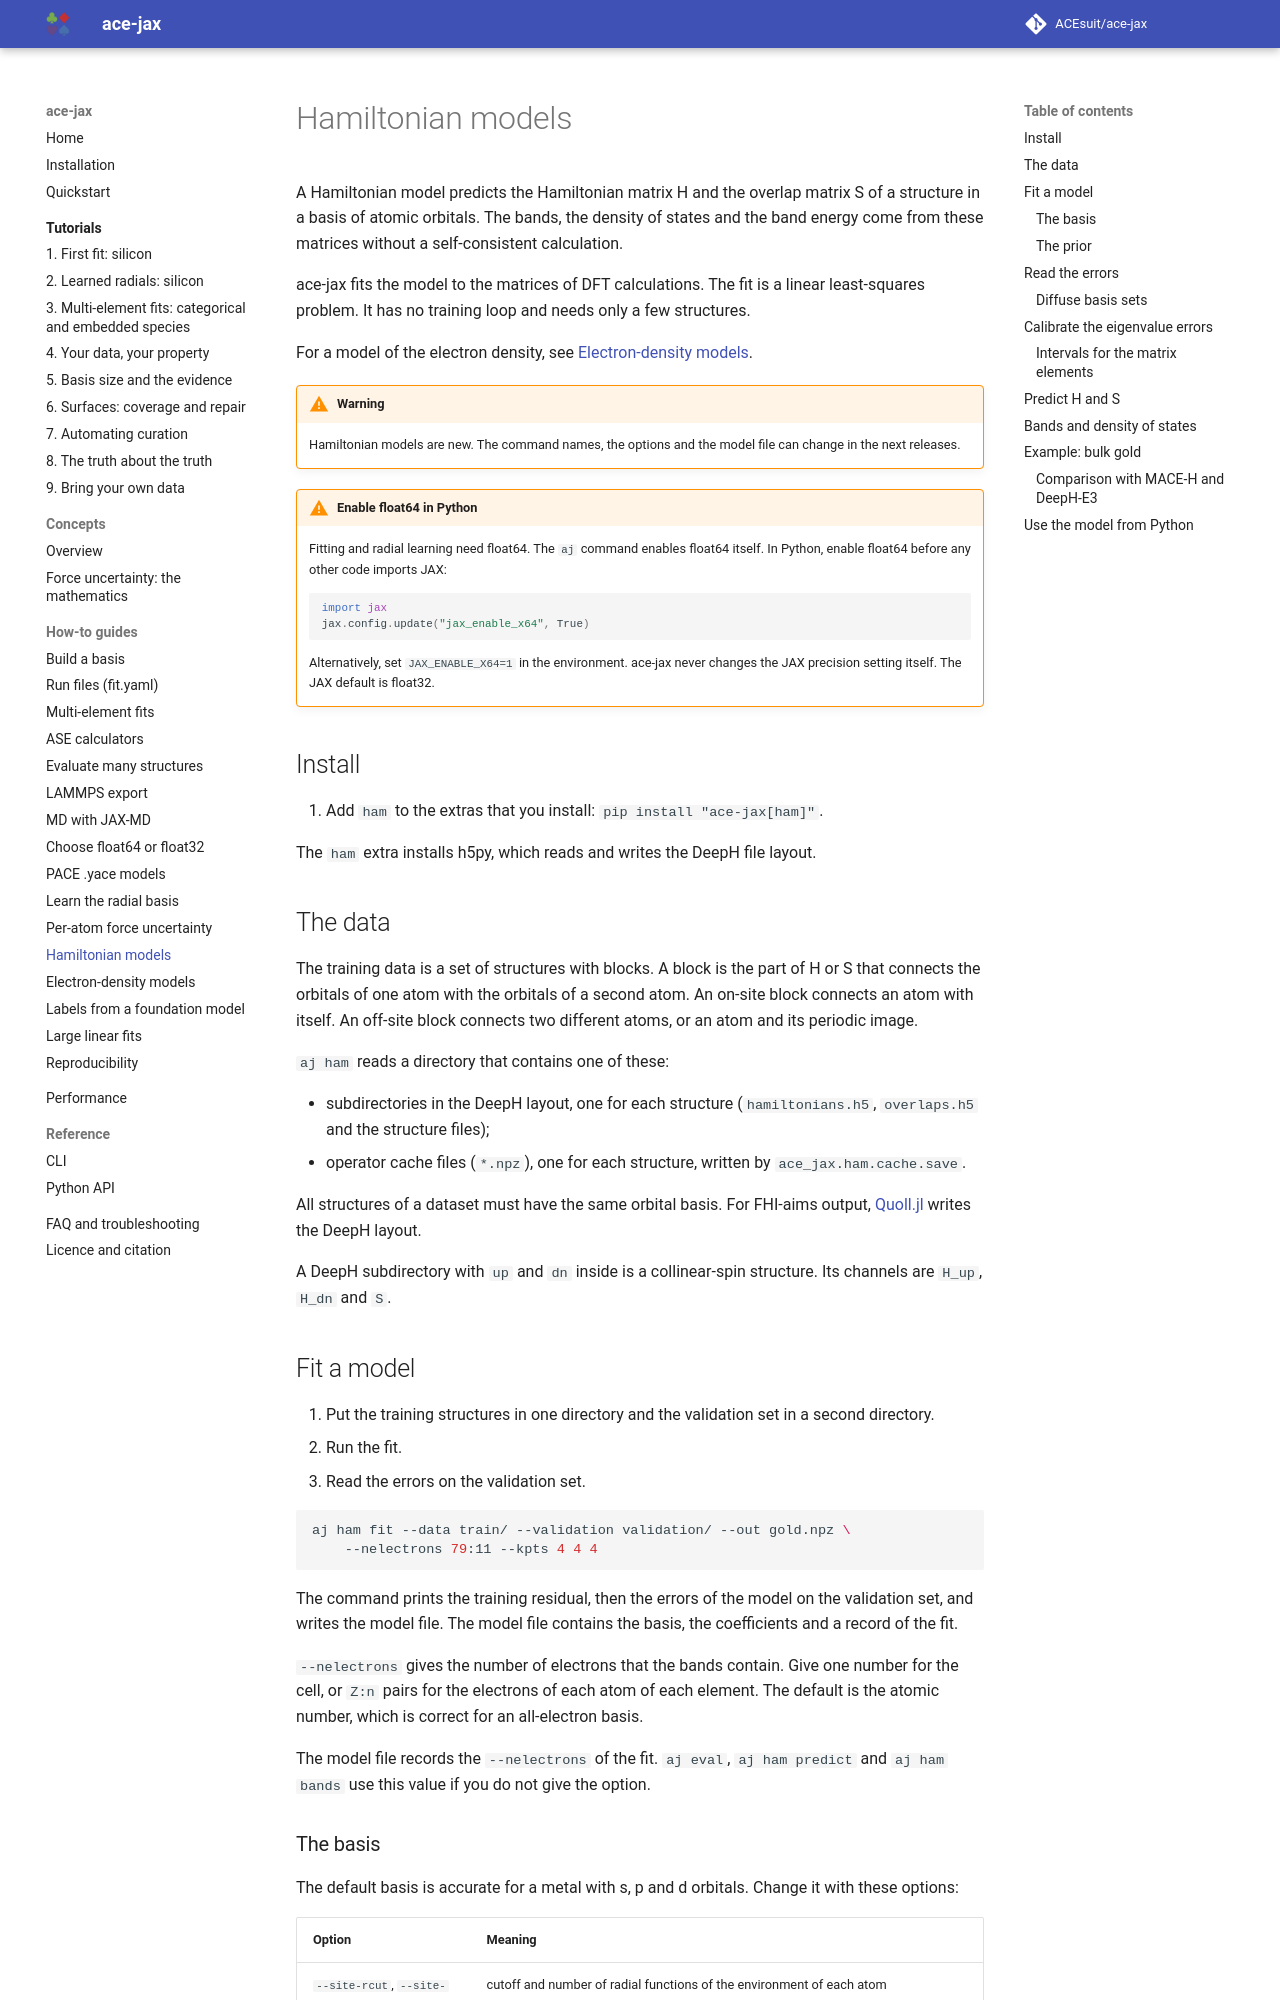

repository: ACEsuit/ace-jax · page: howto/hamiltonians/index.html · generator: mkdocs

# Hamiltonian models

A Hamiltonian model predicts the Hamiltonian matrix H and the overlap matrix S
of a structure in a basis of atomic orbitals. The bands, the density of states
and the band energy come from these matrices without a self-consistent
calculation.

ace-jax fits the model to the matrices of DFT calculations. The fit is a linear
least-squares problem. It has no training loop and needs only a few structures.

For a model of the electron density, see
[Electron-density models](density.md).

!!! warning
    Hamiltonian models are new. The command names, the options and the model
    file can change in the next releases.

--8<-- "float64.md"

## Install

1. Add `ham` to the extras that you install: `pip install "ace-jax[ham]"`.

The `ham` extra installs h5py, which reads and writes the DeepH file layout.

## The data

The training data is a set of structures with blocks. A block is the part of H
or S that connects the orbitals of one atom with the orbitals of a second atom.
An on-site block connects an atom with itself. An off-site block connects two
different atoms, or an atom and its periodic image.

`aj ham` reads a directory that contains one of these:

- subdirectories in the DeepH layout, one for each structure
  (`hamiltonians.h5`, `overlaps.h5` and the structure files);
- operator cache files (`*.npz`), one for each structure, written by
  `ace_jax.ham.cache.save`.

All structures of a dataset must have the same orbital basis. For FHI-aims
output, [Quoll.jl](https://github.com/maurergroup/Quoll.jl) writes the DeepH
layout.

A DeepH subdirectory with `up` and `dn` inside is a collinear-spin structure.
Its channels are `H_up`, `H_dn` and `S`.

## Fit a model

1. Put the training structures in one directory and the validation set in a
   second directory.
2. Run the fit.
3. Read the errors on the validation set.

```bash
aj ham fit --data train/ --validation validation/ --out gold.npz \
    --nelectrons 79:11 --kpts 4 4 4
```

The command prints the training residual, then the errors of the model on the
validation set, and writes the model file. The model file contains the basis,
the coefficients and a record of the fit.

`--nelectrons` gives the number of electrons that the bands contain. Give one
number for the cell, or `Z:n` pairs for the electrons of each atom of each
element. The default is the atomic number, which is correct for an
all-electron basis.

The model file records the `--nelectrons` of the fit. `aj eval`,
`aj ham predict` and `aj ham bands` use this value if you do not give the
option.
